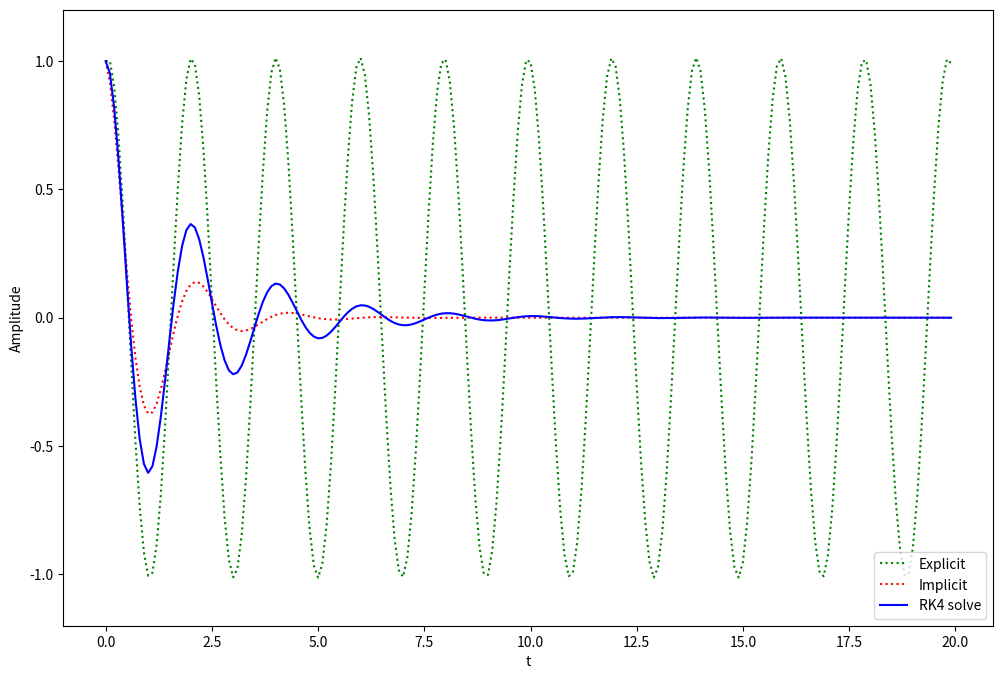

Here is the Python script that generated this plot:
import numpy as np
from numpy.linalg import inv
from scipy.integrate import solve_ivp
import matplotlib.pyplot as plt


# define step size
h = 0.1
# define numerical grid
t = np.arange(0, 20, h)

k = 10
m = 1
c =1
M = np.array([[0, 1], [-k/m, -c/m]])
def ode_func(t,x):
 return np.dot(M,x)

# Properties of MSD
k = 10
m = 1
c =1
s0 = np.array([[1], [0]])
m_e = np.array([[1, h],
[-k*h/m, -c*h/m+1]])

m_i = inv(np.array([[1, -h],
[k*h/m, c*h/m+1]]))

s_e = np.zeros((len(t), 2))
s_i = np.zeros((len(t), 2))

# do integrations
s_e[0, :] = s0.T
s_i[0, :] = s0.T

for j in range(0, len(t)-1):
 s_e[j+1, :] = np.dot(m_e,s_e[j, :])
 s_i[j+1, :] = np.dot(m_i,s_i[j, :])

# RK4 solve
solution_ivp = solve_ivp(ode_func,(0,20),(1,0),t_eval=t)
xRK4 = solution_ivp.y

 
plt.figure(figsize = (12, 8))
plt.plot(t,s_e[:,0],"g:")
plt.plot(t,s_i[:,0],"r:")
plt.plot(t,xRK4[0,:],"b-")
plt.ylim([-1.2, 1.2])
plt.xlabel("t")
plt.ylabel("Amplitude")
plt.legend(["Explicit","Implicit","RK4 solve"])
plt.show()